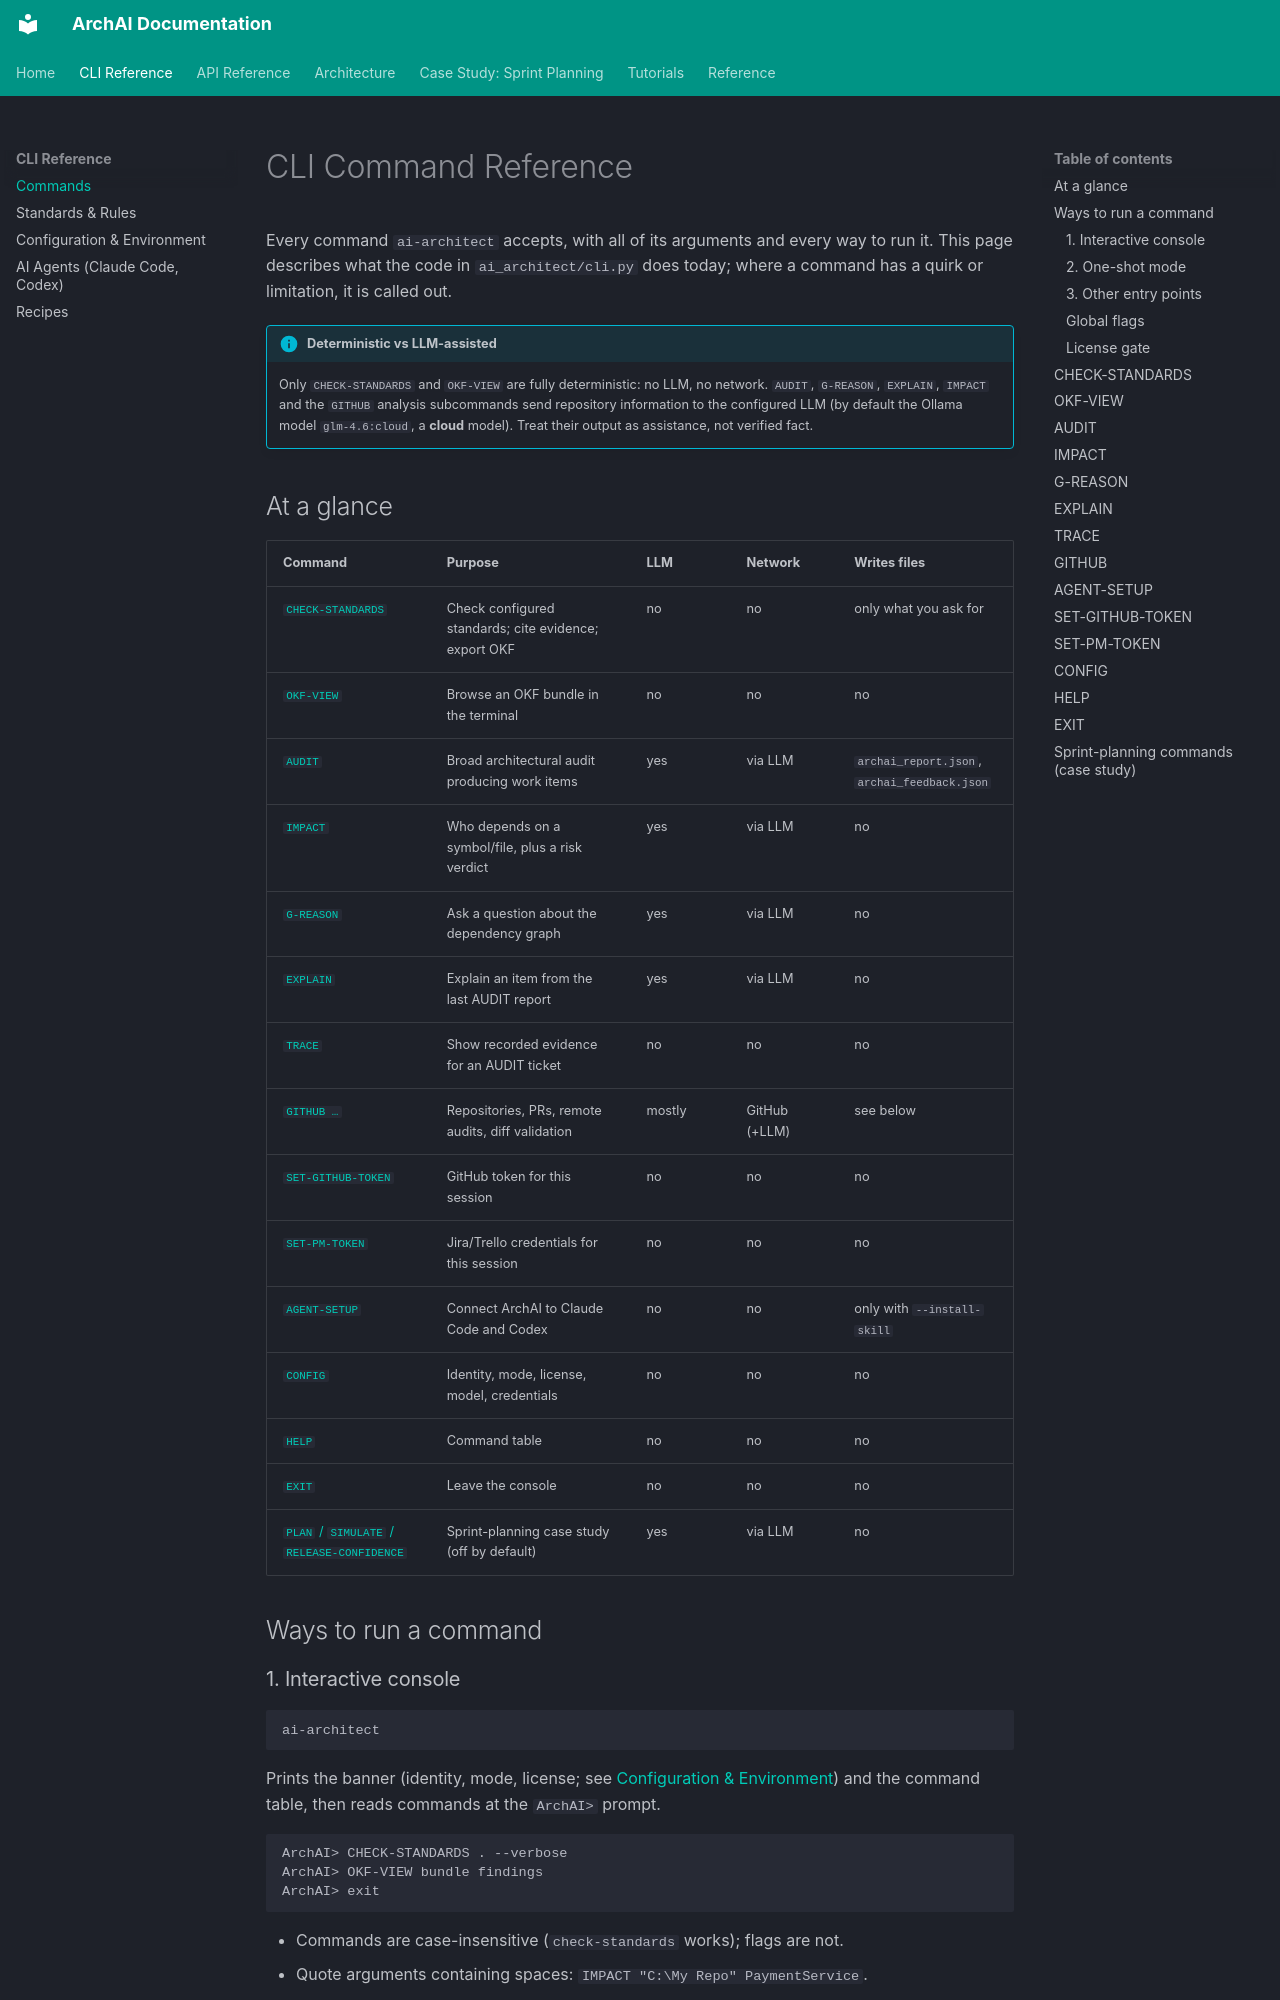

repository: Hami0095/ai-architecture · page: cli/commands/index.html · generator: mkdocs

# CLI Command Reference

Every command `ai-architect` accepts, with all of its arguments and every way
to run it. This page describes what the code in `ai_architect/cli.py` does
today; where a command has a quirk or limitation, it is called out.

!!! info "Deterministic vs LLM-assisted"
    Only `CHECK-STANDARDS` and `OKF-VIEW` are fully deterministic: no LLM, no
    network. `AUDIT`, `G-REASON`, `EXPLAIN`, `IMPACT` and the `GITHUB`
    analysis subcommands send repository information to the configured LLM
    (by default the Ollama model `glm-4.6:cloud`, a **cloud** model). Treat
    their output as assistance, not verified fact.

## At a glance

| Command | Purpose | LLM | Network | Writes files |
|---|---|---|---|---|
| [`CHECK-STANDARDS`](#check-standards) | Check configured standards; cite evidence; export OKF | no | no | only what you ask for |
| [`OKF-VIEW`](#okf-view) | Browse an OKF bundle in the terminal | no | no | no |
| [`AUDIT`](#audit) | Broad architectural audit producing work items | yes | via LLM | `archai_report.json`, `archai_feedback.json` |
| [`IMPACT`](#impact) | Who depends on a symbol/file, plus a risk verdict | yes | via LLM | no |
| [`G-REASON`](#g-reason) | Ask a question about the dependency graph | yes | via LLM | no |
| [`EXPLAIN`](#explain) | Explain an item from the last AUDIT report | yes | via LLM | no |
| [`TRACE`](#trace) | Show recorded evidence for an AUDIT ticket | no | no | no |
| [`GITHUB …`](#github) | Repositories, PRs, remote audits, diff validation | mostly | GitHub (+LLM) | see below |
| [`SET-GITHUB-TOKEN`](#set-github-token) | GitHub token for this session | no | no | no |
| [`SET-PM-TOKEN`](#set-pm-token) | Jira/Trello credentials for this session | no | no | no |
| [`AGENT-SETUP`](#agent-setup) | Connect ArchAI to Claude Code and Codex | no | no | only with `--install-skill` |
| [`CONFIG`](#config) | Identity, mode, license, model, credentials | no | no | no |
| [`HELP`](#help) | Command table | no | no | no |
| [`EXIT`](#exit) | Leave the console | no | no | no |
| [`PLAN` / `SIMULATE` / `RELEASE-CONFIDENCE`](#sprint-planning-commands-case-study) | Sprint-planning case study (off by default) | yes | via LLM | no |

## Ways to run a command

### 1. Interactive console

```bash
ai-architect
```

Prints the banner (identity, mode, license; see [Configuration &
Environment](configuration.md#modes)) and the command table, then reads
commands at the `ArchAI>` prompt.

```text
ArchAI> CHECK-STANDARDS . --verbose
ArchAI> OKF-VIEW bundle findings
ArchAI> exit
```

- Commands are case-insensitive (`check-standards` works); flags are not.
- Quote arguments containing spaces: `IMPACT "C:\My Repo" PaymentService`.
- On Windows, backslashes in paths are kept as typed.
- `Ctrl+C` does not exit; it prints a reminder. Use `exit`.
